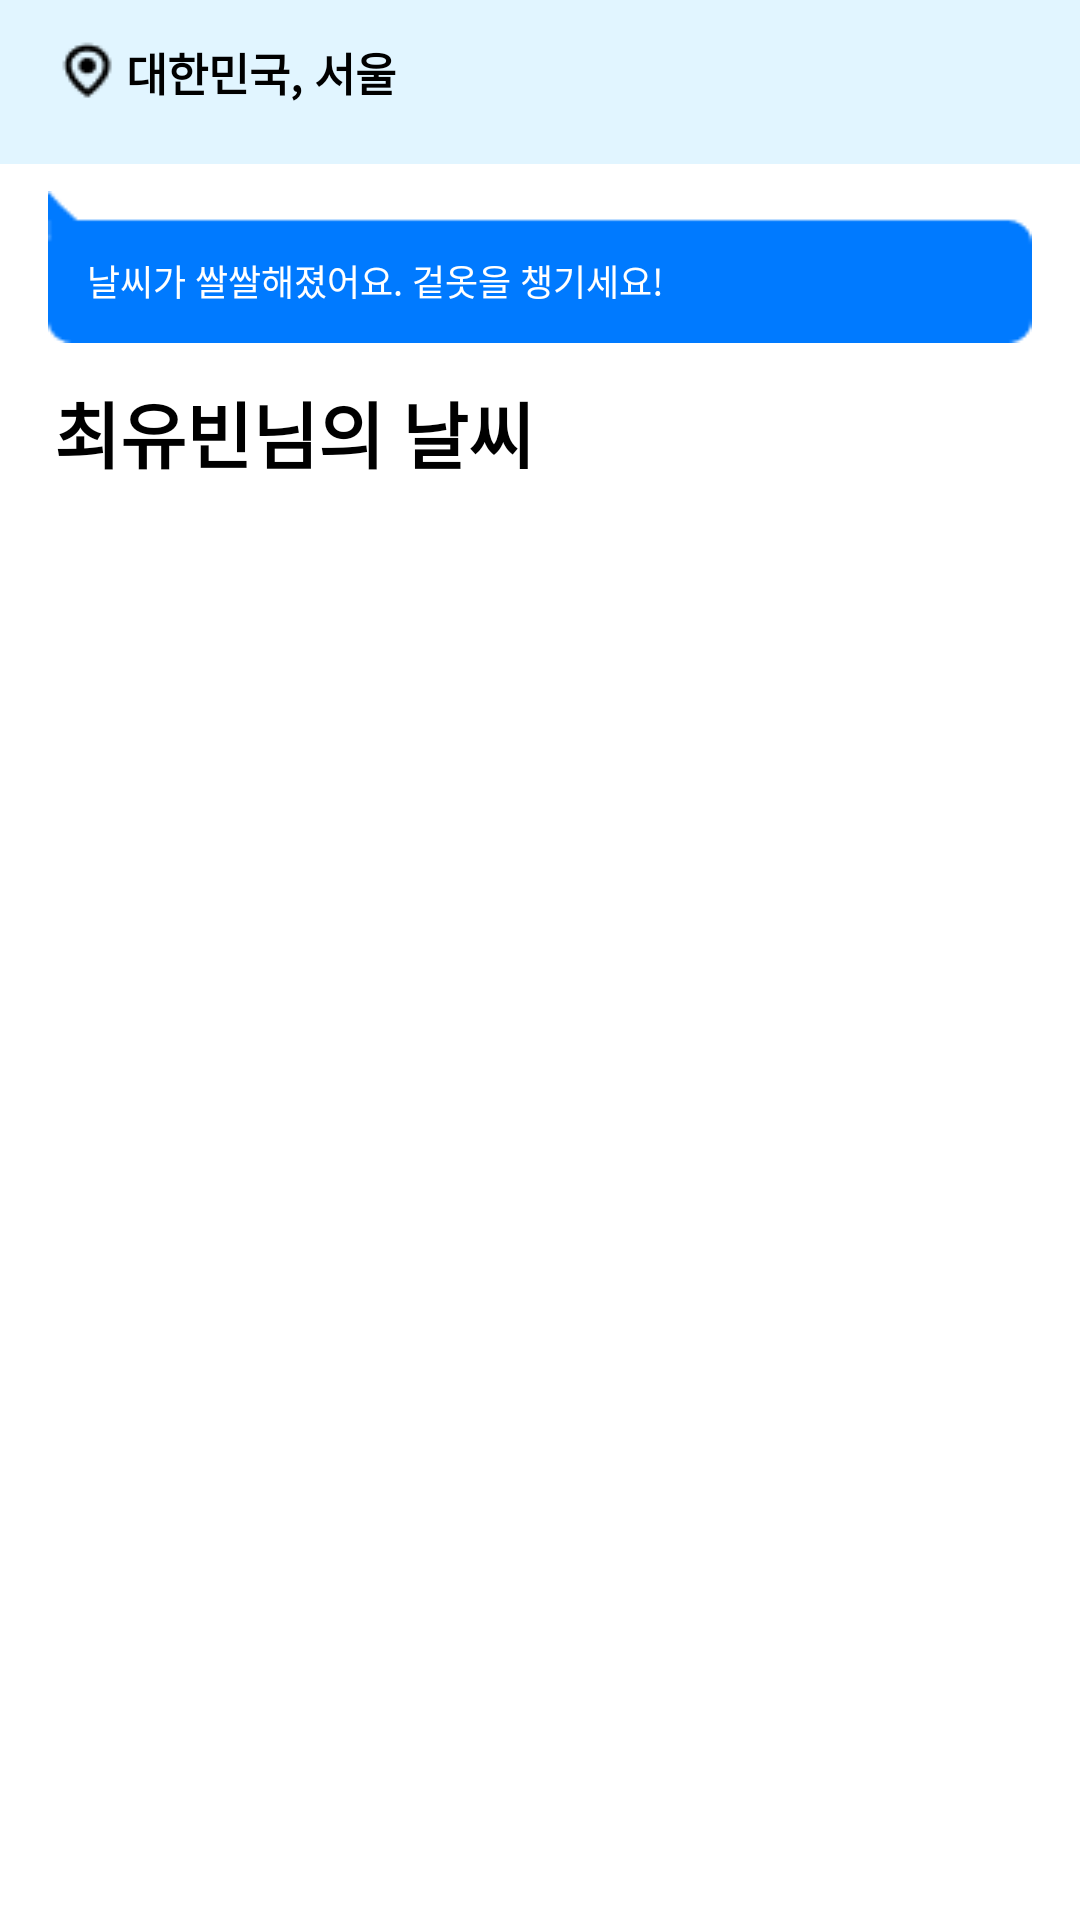

Layout XML and referenced resources for this Android screen:
<!-- AndroidManifest.xml: application theme Theme.Opensource -->
<!-- res/layout/fragment_home.xml -->
<?xml version="1.0" encoding="utf-8"?>
<androidx.constraintlayout.widget.ConstraintLayout xmlns:android="http://schemas.android.com/apk/res/android"
    xmlns:app="http://schemas.android.com/apk/res-auto"
    xmlns:tools="http://schemas.android.com/tools"
    android:layout_width="match_parent"
    android:layout_height="match_parent">

    <ScrollView
        android:layout_width="match_parent"
        android:layout_height="wrap_content"
        app:layout_constraintTop_toTopOf="parent">

        <androidx.constraintlayout.widget.ConstraintLayout
            android:layout_width="match_parent"
            android:layout_height="wrap_content">

            <androidx.constraintlayout.widget.ConstraintLayout
                android:id="@+id/cl_top_bar"
                android:layout_width="match_parent"
                android:layout_height="wrap_content"
                android:background="@color/main_skyblue"
                android:paddingHorizontal="18dp"
                android:paddingBottom="7dp"
                app:layout_constraintTop_toTopOf="parent">

                <ImageView
                    android:id="@+id/iv_location"
                    android:layout_width="wrap_content"
                    android:layout_height="wrap_content"
                    android:src="@drawable/ic_location"
                    app:layout_constraintBottom_toBottomOf="parent"
                    app:layout_constraintStart_toStartOf="parent"
                    app:layout_constraintTop_toTopOf="parent" />

                <TextView
                    android:id="@+id/tv_location"
                    android:layout_width="wrap_content"
                    android:layout_height="wrap_content"
                    android:layout_marginStart="1dp"
                    android:layout_marginBottom="-8dp"
                    android:text="대한민국, 서울"
                    android:textColor="@color/black"
                    android:textSize="15sp"
                    android:textStyle="bold"
                    app:layout_constraintBottom_toBottomOf="@id/iv_location"
                    app:layout_constraintStart_toEndOf="@id/iv_location"
                    app:layout_constraintTop_toTopOf="@id/iv_location" />

                <TextView
                    android:id="@+id/tv_temperature"
                    android:layout_width="wrap_content"
                    android:layout_height="wrap_content"
                    android:textColor="@color/black"
                    android:textSize="24sp"
                    android:layout_marginEnd="5dp"
                    android:textStyle="bold"
                    app:layout_constraintEnd_toEndOf="parent"
                    app:layout_constraintTop_toTopOf="parent"
                    tools:text="11º" />

                <TextView
                    android:id="@+id/tv_today_date"
                    android:layout_width="wrap_content"
                    android:layout_height="wrap_content"
                    android:layout_marginTop="3dp"
                    android:layout_marginEnd="3dp"
                    android:textColor="@color/black"
                    android:textSize="9sp"
                    app:layout_constraintEnd_toEndOf="@id/tv_temperature"
                    app:layout_constraintTop_toBottomOf="@id/tv_temperature"
                    tools:text="2022.11.18" />

                <ImageView
                    android:id="@+id/iv_weather"
                    android:layout_width="wrap_content"
                    android:layout_height="0dp"
                    android:layout_marginEnd="2dp"
                    android:scaleType="fitEnd"
                    app:layout_constraintBottom_toTopOf="@id/tv_today_date"
                    app:layout_constraintEnd_toStartOf="@id/tv_temperature"
                    app:layout_constraintTop_toTopOf="@id/tv_temperature"
                    tools:src="@drawable/ic_01n" />
            </androidx.constraintlayout.widget.ConstraintLayout>

            <androidx.constraintlayout.widget.ConstraintLayout
                android:id="@+id/cl_popup"
                android:layout_width="0dp"
                android:layout_height="wrap_content"
                android:layout_marginHorizontal="16dp"
                android:layout_marginTop="9dp"
                android:background="@drawable/bg_popup"
                android:paddingHorizontal="13dp"
                android:paddingTop="21dp"
                android:paddingBottom="12dp"
                app:layout_constraintEnd_toEndOf="parent"
                app:layout_constraintStart_toStartOf="parent"
                app:layout_constraintTop_toBottomOf="@id/cl_top_bar">

                <TextView
                    android:id="@+id/tv_popup"
                    android:layout_width="wrap_content"
                    android:layout_height="wrap_content"
                    android:text="날씨가 쌀쌀해졌어요. 겉옷을 챙기세요!"
                    android:textColor="@color/white"
                    android:textSize="12sp"
                    app:layout_constraintBottom_toBottomOf="parent"
                    app:layout_constraintStart_toStartOf="parent"
                    app:layout_constraintTop_toTopOf="parent" />
            </androidx.constraintlayout.widget.ConstraintLayout>

            <TextView
                android:id="@+id/tv_name"
                android:layout_width="wrap_content"
                android:layout_height="wrap_content"
                android:layout_marginStart="18dp"
                android:layout_marginTop="12dp"
                android:text="최유빈님의 날씨"
                android:textColor="@color/black"
                android:textSize="24sp"
                android:textStyle="bold"
                app:layout_constraintStart_toStartOf="parent"
                app:layout_constraintTop_toBottomOf="@id/cl_popup" />

            <androidx.recyclerview.widget.RecyclerView
                android:id="@+id/rv_record"
                android:layout_width="0dp"
                android:layout_height="wrap_content"
                android:layout_marginStart="10dp"
                app:layoutManager="androidx.recyclerview.widget.GridLayoutManager"
                app:layout_constraintEnd_toEndOf="parent"
                app:layout_constraintStart_toStartOf="parent"
                app:layout_constraintTop_toBottomOf="@id/tv_name"
                app:spanCount="2"
                tools:itemCount="4"
                tools:listitem="@layout/item_home" />

            <View
                android:layout_width="match_parent"
                android:layout_height="50dp"
                app:layout_constraintTop_toBottomOf="@id/rv_record" />
        </androidx.constraintlayout.widget.ConstraintLayout>
    </ScrollView>

</androidx.constraintlayout.widget.ConstraintLayout>
<!-- res/layout/item_home.xml (included above) -->
<?xml version="1.0" encoding="utf-8"?>
<androidx.constraintlayout.widget.ConstraintLayout xmlns:android="http://schemas.android.com/apk/res/android"
    xmlns:app="http://schemas.android.com/apk/res-auto"
    android:layout_width="wrap_content"
    android:layout_height="wrap_content"
    android:layout_marginTop="10dp"
    android:layout_marginStart="8dp">

    <ImageView
        android:id="@+id/iv_clothes"
        android:layout_width="160dp"
        android:layout_height="210dp"
        android:scaleType="fitXY"
        android:src="@drawable/dummy_item_home"
        app:layout_constraintStart_toStartOf="parent"
        app:layout_constraintTop_toTopOf="parent" />

    <ImageView
        android:id="@+id/iv_heart"
        android:layout_width="wrap_content"
        android:layout_height="wrap_content"
        android:layout_margin="7dp"
        android:src="@drawable/heart_empty"
        app:layout_constraintEnd_toEndOf="parent"
        app:layout_constraintTop_toTopOf="parent" />

    <TextView
        android:id="@+id/tv_date"
        android:layout_width="wrap_content"
        android:layout_height="wrap_content"
        android:layout_marginTop="5dp"
        android:text="2022.09.17"
        android:textColor="@color/gray_5"
        android:textSize="12sp"
        android:textStyle="bold"
        app:layout_constraintEnd_toEndOf="parent"
        app:layout_constraintStart_toStartOf="parent"
        app:layout_constraintTop_toBottomOf="@id/iv_clothes" />

</androidx.constraintlayout.widget.ConstraintLayout>
<!-- resources referenced by this layout -->
<resources>
  <color name="black">#FF000000</color>
  <color name="gray_5">#212225</color>
  <color name="main_skyblue">#4795D9FF</color>
  <color name="white">#FFFFFFFF</color>
  <!-- drawable bg_popup: png bitmap (drawable, 447 bytes) -->
  <!-- drawable dummy_item_home: png bitmap (drawable, 80793 bytes) -->
  <!-- drawable heart_empty: png bitmap (drawable, 669 bytes) -->
  <!-- drawable ic_location: png bitmap (drawable, 367 bytes) -->
  <style name="Theme.Opensource" parent="Theme.MaterialComponents.Light.NoActionBar">
          
          <item name="colorPrimary">@color/main_blue</item>
          <item name="colorPrimaryVariant">@color/main_skyblue</item>
          <item name="colorOnPrimary">@color/white</item>
          
          <item name="colorSecondary">@color/teal_200</item>
          <item name="colorSecondaryVariant">@color/teal_700</item>
          <item name="colorOnSecondary">@color/black</item>
          
          <item name="android:statusBarColor" tools:targetApi="l">?attr/colorPrimaryVariant</item>
          
          <item name="android:datePickerStyle">@style/CustomDatePicker</item>
      </style>
  <color name="main_blue">#007AFF</color>
  <color name="teal_200">#FF03DAC5</color>
  <color name="teal_700">#FF018786</color>
  <style name="CustomDatePicker">
          <item name="android:datePickerMode">spinner</item>
      </style>
</resources>
